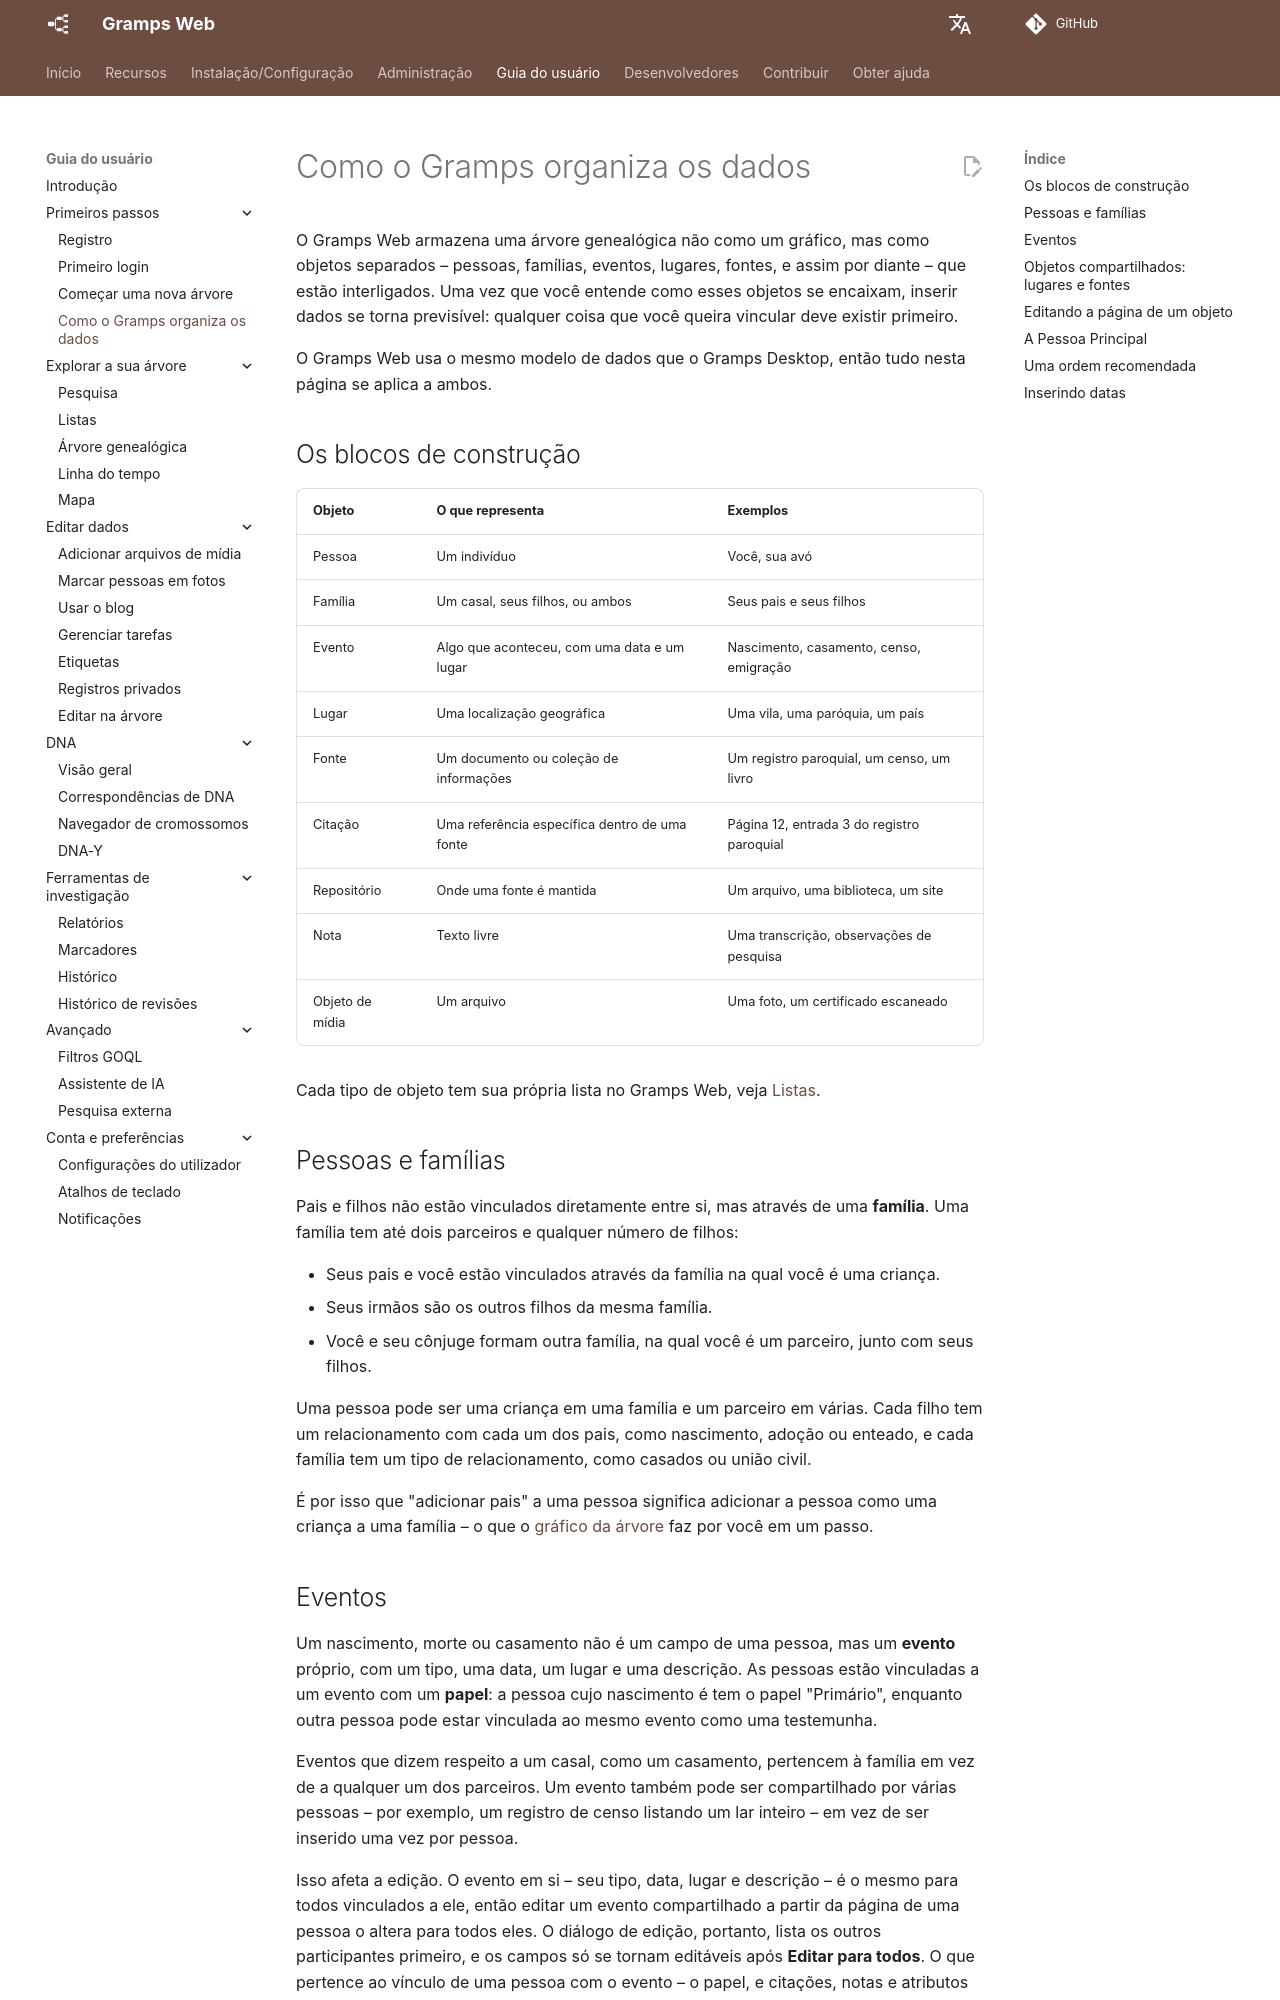

repository: gramps-project/gramps-web-docs · page: pt/user-guide/data-model/index.html · generator: mkdocs

# Como o Gramps organiza os dados

O Gramps Web armazena uma árvore genealógica não como um gráfico, mas como objetos separados – pessoas, famílias, eventos, lugares, fontes, e assim por diante – que estão interligados. Uma vez que você entende como esses objetos se encaixam, inserir dados se torna previsível: qualquer coisa que você queira vincular deve existir primeiro.

O Gramps Web usa o mesmo modelo de dados que o Gramps Desktop, então tudo nesta página se aplica a ambos.

## Os blocos de construção

| Objeto | O que representa | Exemplos |
|---|---|---|
| Pessoa | Um indivíduo | Você, sua avó |
| Família | Um casal, seus filhos, ou ambos | Seus pais e seus filhos |
| Evento | Algo que aconteceu, com uma data e um lugar | Nascimento, casamento, censo, emigração |
| Lugar | Uma localização geográfica | Uma vila, uma paróquia, um país |
| Fonte | Um documento ou coleção de informações | Um registro paroquial, um censo, um livro |
| Citação | Uma referência específica dentro de uma fonte | Página 12, entrada 3 do registro paroquial |
| Repositório | Onde uma fonte é mantida | Um arquivo, uma biblioteca, um site |
| Nota | Texto livre | Uma transcrição, observações de pesquisa |
| Objeto de mídia | Um arquivo | Uma foto, um certificado escaneado |

Cada tipo de objeto tem sua própria lista no Gramps Web, veja [Listas](lists.md).

## Pessoas e famílias

Pais e filhos não estão vinculados diretamente entre si, mas através de uma **família**. Uma família tem até dois parceiros e qualquer número de filhos:

- Seus pais e você estão vinculados através da família na qual você é uma criança.
- Seus irmãos são os outros filhos da mesma família.
- Você e seu cônjuge formam outra família, na qual você é um parceiro, junto com seus filhos.

Uma pessoa pode ser uma criança em uma família e um parceiro em várias. Cada filho tem um relacionamento com cada um dos pais, como nascimento, adoção ou enteado, e cada família tem um tipo de relacionamento, como casados ou união civil.

É por isso que "adicionar pais" a uma pessoa significa adicionar a pessoa como uma criança a uma família – o que o [gráfico da árvore](tree-edit.md) faz por você em um passo.

## Eventos

Um nascimento, morte ou casamento não é um campo de uma pessoa, mas um **evento** próprio, com um tipo, uma data, um lugar e uma descrição. As pessoas estão vinculadas a um evento com um **papel**: a pessoa cujo nascimento é tem o papel "Primário", enquanto outra pessoa pode estar vinculada ao mesmo evento como uma testemunha.

Eventos que dizem respeito a um casal, como um casamento, pertencem à família em vez de a qualquer um dos parceiros. Um evento também pode ser compartilhado por várias pessoas – por exemplo, um registro de censo listando um lar inteiro – em vez de ser inserido uma vez por pessoa.

Isso afeta a edição. O evento em si – seu tipo, data, lugar e descrição – é o mesmo para todos vinculados a ele, então editar um evento compartilhado a partir da página de uma pessoa o altera para todos eles. O diálogo de edição, portanto, lista os outros participantes primeiro, e os campos só se tornam editáveis após **Editar para todos**. O que pertence ao vínculo de uma pessoa com o evento – o papel, e citações, notas e atributos que se aplicam apenas a essa pessoa – é editado na página do evento, na aba **Participantes** em modo de edição. Lá você também pode adicionar e remover participantes. Por exemplo, o papel de um padrinho e a nota "assinada com uma marca" pertencem ao vínculo do padrinho com o batismo, não ao batismo em si.
